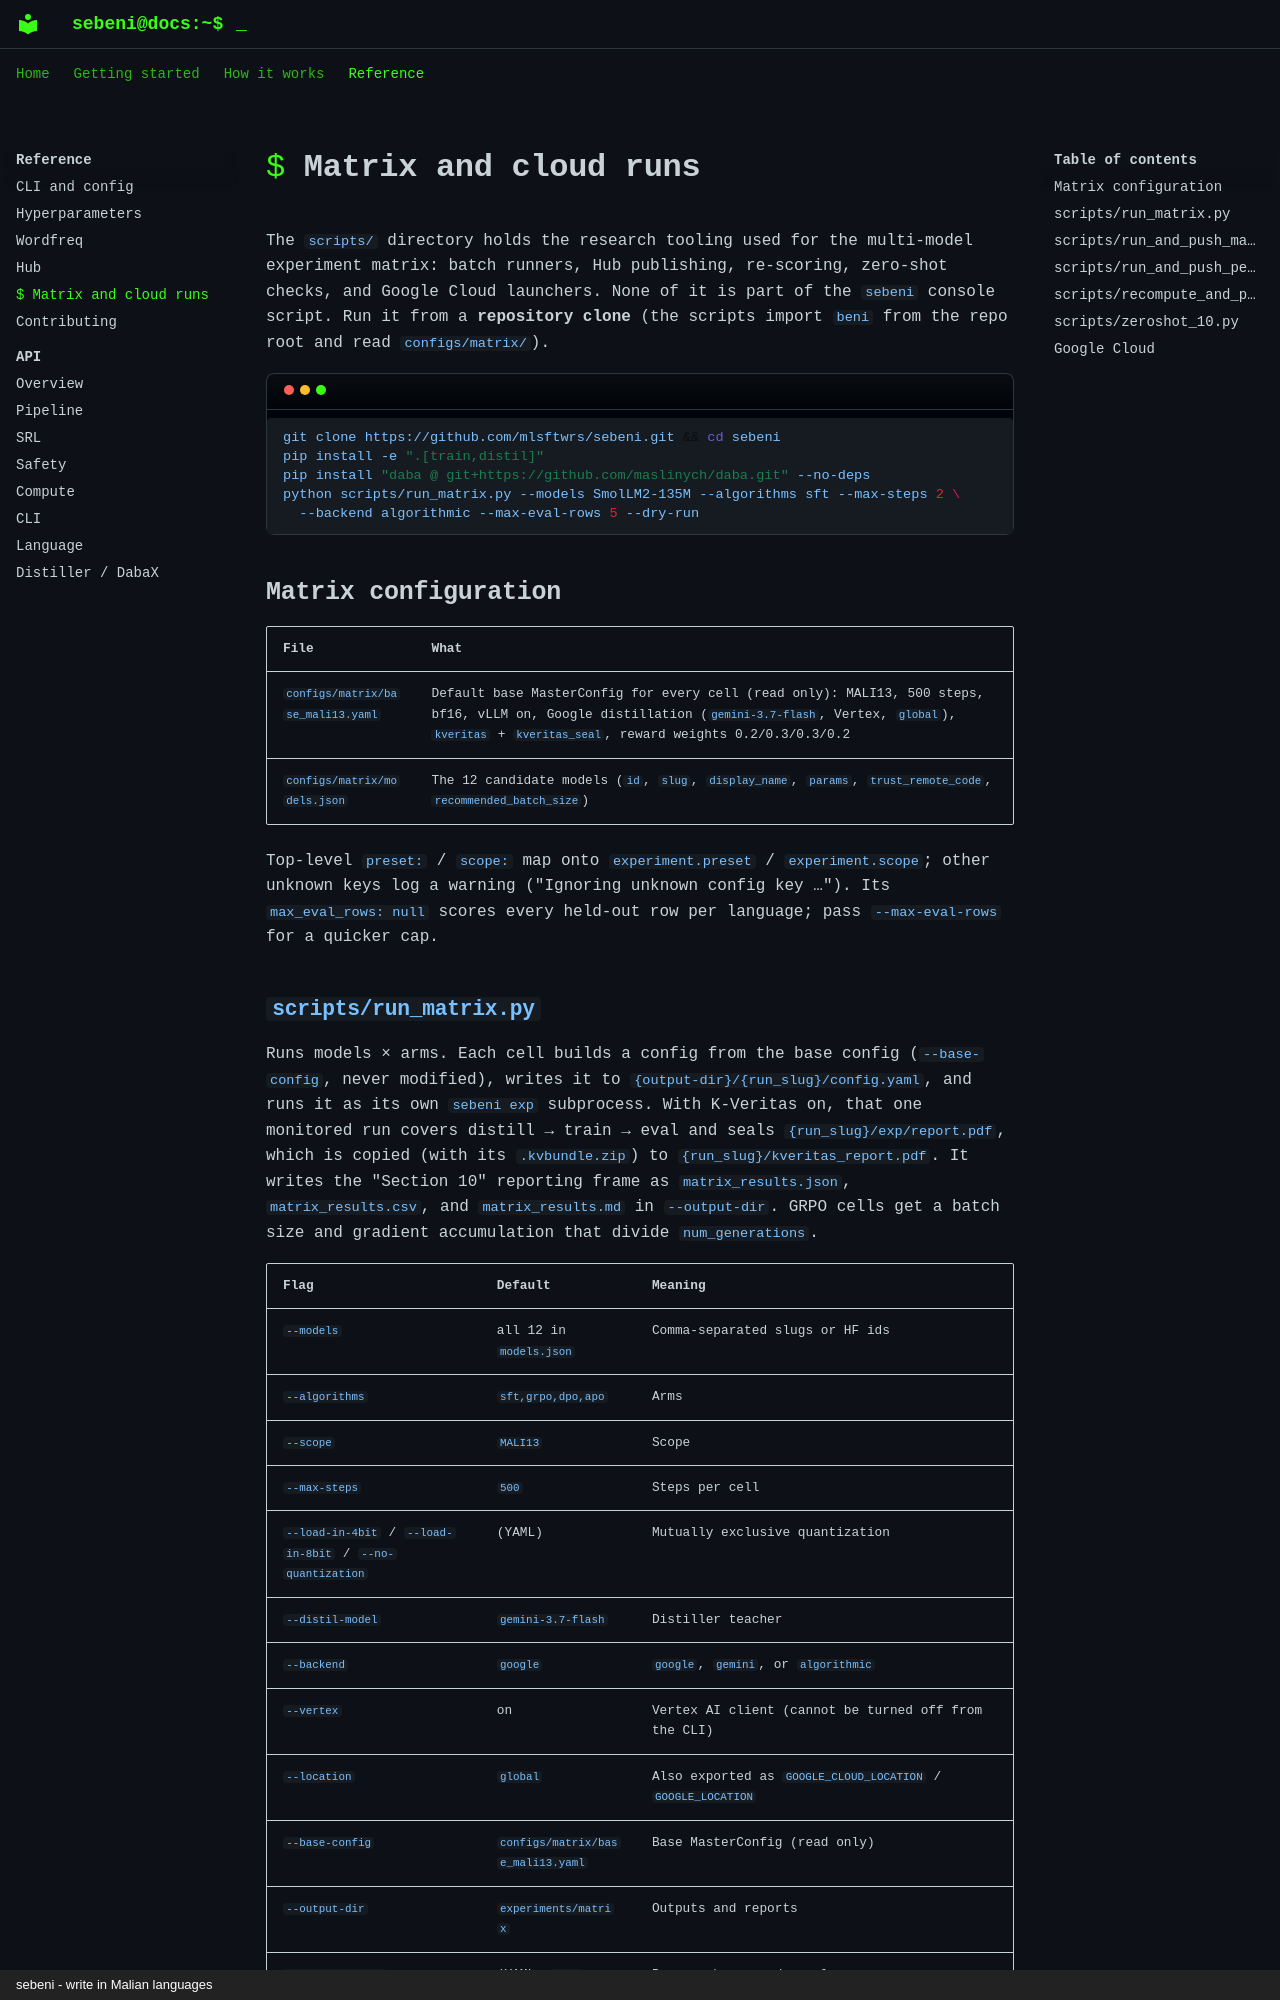

repository: mlsftwrs/sebeni · page: scripts/index.html · generator: mkdocs · copyright: sebeni - write in Malian languages

# Matrix and cloud runs

The `scripts/` directory holds the research tooling used for the multi-model
experiment matrix: batch runners, Hub publishing, re-scoring, zero-shot checks,
and Google Cloud launchers. None of it is part of the `sebeni` console script.
Run it from a **repository clone** (the scripts import `beni` from the repo root
and read `configs/matrix/`).

```bash
git clone https://github.com/mlsftwrs/sebeni.git && cd sebeni
pip install -e ".[train,distil]"
pip install "daba @ git+https://github.com/maslinych/daba.git" --no-deps
python scripts/run_matrix.py --models SmolLM2-135M --algorithms sft --max-steps 2 \
  --backend algorithmic --max-eval-rows 5 --dry-run
```

## Matrix configuration

| File | What |
| --- | --- |
| `configs/matrix/base_mali13.yaml` | Default base MasterConfig for every cell (read only): MALI13, 500 steps, bf16, vLLM on, Google distillation (`gemini-3.7-flash`, Vertex, `global`), `kveritas` + `kveritas_seal`, reward weights 0.2/0.3/0.3/0.2 |
| `configs/matrix/models.json` | The 12 candidate models (`id`, `slug`, `display_name`, `params`, `trust_remote_code`, `recommended_batch_size`) |

Top-level `preset:` / `scope:` map onto `experiment.preset` /
`experiment.scope`; other unknown keys log a warning ("Ignoring unknown config
key …"). Its `max_eval_rows: null` scores every held-out row per language;
pass `--max-eval-rows` for a quicker cap.
